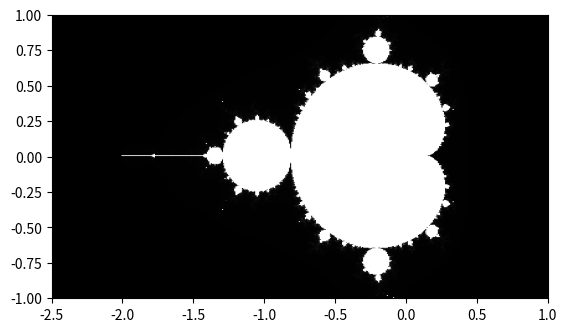

This figure's Python source:
'''
Draws the Mandelbrot set with 400 equally spaced points
along the x and y-axis
'''
import matplotlib.pyplot as plt   
import matplotlib.cm as cm            

def initialize_image(x_numPoints, y_numPoints):       
	image = []                        
	for i in range(y_numPoints):             
		x_colors = []                     
		for j in range(x_numPoints):                 
			x_colors.append(0)            
		image.append(x_colors)        
	return image 

def create_mandelbrot_set(x_numPoints, y_numPoints, max_iteration, canvas):
	width = 110 #Width of the image
	x_dist = 1 / width #Distance between two points along the x-axis
	height = 200 #Height of the image
	y_dist = 1 / height #Distance between two points along the y-axis

	for i in range(y_numPoints):
	 	for k in range(x_numPoints):
	 		z1 = 0 + 0j
	 		real = -2.5 + k * x_dist
	 		img = -1.0 + i * y_dist
	 		c = complex(real, img)
	 		iteration = 0	
	 		while abs(z1) < 2 and iteration < max_iteration:
	 			z1 = z1 ** 2 + c
	 			iteration = iteration + 1
 			canvas[i][k] = iteration
	return canvas

if __name__ == '__main__':
	x_numPoints = 400    #Number of equally spaced point on the x-axis          
	y_numPoints = 400    #Number of equally spaced point on the y-axis
	max_iteration = 1000 #Maximum number of allowed iterations                      
	image = initialize_image(x_numPoints, y_numPoints) 
	image = create_mandelbrot_set(x_numPoints, y_numPoints, max_iteration, image)

	#Plots the Mandelbrot set on the x-y axis
	plt.imshow(image, origin='lower', extent=(-2.5, 1.0, -1.0, 1.0),cmap=cm.Greys_r)
	plt.show() 
